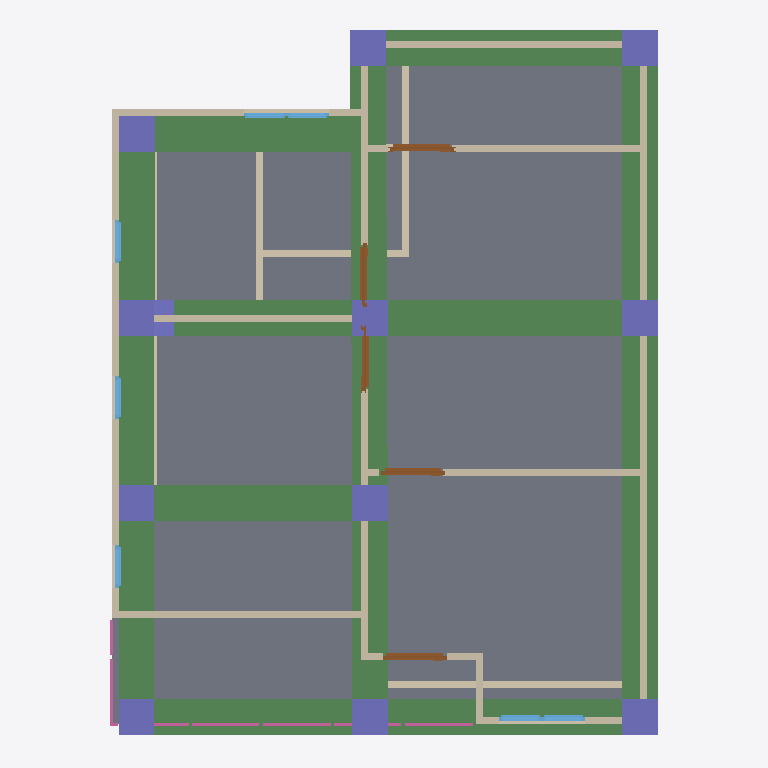
Plan cut of the same IFC building model at storey '2F' (level 3.00 m, cut at 4.40 m), seen from above with north up, elements coloured by IFC class: 21 walls (beige), 12 columns (violet), 10 beams (green), 7 windows (light blue), 5 doors (brown), 4 railings (pink), 1 slab (grey). Cut surfaces are drawn darker.
Extent 10.0 m × 10.0 m × 7.1 m (x, y, z). Storeys (3): GF at 0.00 m; 2F at 3.00 m; 3F at 6.00 m. Elements (107): 28 IfcWall, 23 IfcColumn, 20 IfcBeam, 12 IfcWindow, 9 IfcDoor, 8 IfcRailing, 3 IfcSlab, 2 IfcStairFlight, 1 IfcCovering, 1 IfcRoof.

HEADER;
FILE_DESCRIPTION(('ViewDefinition[DesignTransferView]'),'2;1');
FILE_NAME('s05_Activity.ifc','2025-09-08T15:36:39+08:00',(''),(''),'IfcOpenShell 0.8.3-post1','Bonsai 0.8.3-post1','');
FILE_SCHEMA(('IFC4'));
ENDSEC;
DATA;
#1=IFCPROJECT('3A7Dh9qi95XfEAO8Wz96cV',$,'My Project',$,$,$,$,(#14,#26),#9);
#31=IFCSITE('2_NnBeoxj06etBhgP4W5cW',$,'My Site',$,$,#54,$,$,$,$,$,$,$,$);
#37=IFCBUILDING('1sBi1c5Gb80uSs9XVP7v$r',$,'My Building',$,$,#60,$,$,$,$,$,$);
#43=IFCBUILDINGSTOREY('14f1FQ16z4cO4Yvlrr$Gmz',$,'2F',$,$,#3036,$,$,$,$);
#67=IFCBUILDINGSTOREY('3mriL4$Mj2WPXWxG4_H0ww',$,'GF',$,$,#83,$,$,$,$);
#3212=IFCBUILDINGSTOREY('37mlBMQ3D2zwdtCq8vQ2zr',$,'3F',$,$,#3233,$,$,$,$);
#4009=IFCSLAB('1DOFv6GJrEGBkrNhRConTG',$,'Slab',$,$,#4016,#4023,$,$);
#10415=IFCBEAM('1kbfA_aK9ASOrccYQoGlJm',$,'Beam',$,$,#10422,#10426,$,$);
#10556=IFCBEAM('1CcRJVVsrEKxBupj4gJGel',$,'Beam',$,$,#10563,#10567,$,$);
#10392=IFCBEAM('34VAXQsn5AUOI7XcoepQTF',$,'Beam',$,$,#10400,#10404,$,$);
#10472=IFCBEAM('2PzfWak$r8Qh95mfpIogCJ',$,'Beam',$,$,#10479,#10483,$,$);
#11126=IFCBEAM('3ObrPlNHbAPBVhMwJPexHV',$,'Beam',$,$,#11133,#11137,$,$);
#10644=IFCBEAM('22Fx2_639CgvmeK9aukxnE',$,'Beam',$,$,#10651,#10655,$,$);
#10688=IFCBEAM('17epWBhnr718GbJijyMYtu',$,'Beam',$,$,#10695,#10699,$,$);
#10666=IFCBEAM('15BE10QqLEABXykmSJA_bs',$,'Beam',$,$,#10673,#10677,$,$);
#10494=IFCBEAM('3SXmiFISH6MgQpb9Y4dNts',$,'Beam',$,$,#10538,#10505,$,$);
#10710=IFCBEAM('0tihVjBSDAnu44eukz7Xii',$,'Beam',$,$,#10717,#10721,$,$);
#3358=IFCWALL('3fQpO0iBLEif1GBHBck1XP',$,'Wall',$,$,#3369,#3364,$,$);
#3458=IFCWALL('3S_9XphizAWegZUUajXdbH',$,'Wall',$,$,#3865,#3464,$,$);
#4297=IFCWALL('0VizAxC_v9fPLTz23IhQ$f',$,'Wall',$,$,#4308,#4303,$,$);
#3383=IFCWALL('3CAm2oyAPDUB$k$88duYzN',$,'Wall',$,$,#3769,#3389,$,$);
#91=IFCWALL('306He8XQH3Je85u4aQmcAc',$,'Wall',$,$,#104,#99,$,$);
#3433=IFCWALL('3t8SG0LnL4v9yCT711vgyR',$,'Wall',$,$,#3833,#3439,$,$);
#4671=IFCWALL('0z49U8Ef99Jh351pxMeRNT',$,'Wall',$,$,#4682,#4677,$,$);
#5181=IFCWALL('3WpuCOhoH6Cw6BJllbtyH8',$,'Wall',$,$,#5192,#5187,$,$);
#4031=IFCWALL('0Qyu3u09nCxOkubl5r07ig',$,'Wall',$,$,#5287,#4037,$,$);
#8534=IFCCOLUMN('3oV$D$d4j3N8CQs2CTfOh6',$,'Column',$,$,#8541,#8545,$,$);
#8556=IFCCOLUMN('048C2SFd53Rfo2MOzG_VTs',$,'Column',$,$,#8563,#8567,$,$);
#8710=IFCCOLUMN('3tSTOsHh17cgydd4UX1fra',$,'Column',$,$,#8717,#8721,$,$);
#8732=IFCCOLUMN('0eD84O$fzDnPEZ8Lq5lIKq',$,'Column',$,$,#8739,#8743,$,$);
#8820=IFCCOLUMN('1oaCEmuJnFtQO8a5NidZrL',$,'Column',$,$,#11167,#8831,$,$);
#8952=IFCCOLUMN('1g7vsUGfn24voEtU27Oj3S',$,'Column',$,$,#8953,#8963,$,$);
#8996=IFCCOLUMN('3OthDrHRT5TubDvN47Ajk8',$,'Column',$,$,#9049,#9007,$,$);
#4221=IFCWALL('16C3a$TtrDkRH_1_xnTYFr',$,'Wall',$,$,#4834,#4227,$,$);
#8754=IFCCOLUMN('1r$PXlGI59rOgCQrK$ma3O',$,'Column',$,$,#11192,#8765,$,$);
#8776=IFCCOLUMN('0_SaLEfGr31vDDX3blbY4k',$,'Column',$,$,#9076,#8787,$,$);
#9099=IFCCOLUMN('3W_tVXekL0Yw34x8uoU216',$,'Column',$,$,#11187,#9110,$,$);
#8798=IFCCOLUMN('0iBcolYuDBC8Ifp2iVTlvz',$,'Column',$,$,#8799,#8809,$,$);
#1140=IFCWALL('0qziFmBoL4rA5o2SwaVqBP',$,'Wall',$,$,#1151,#1146,$,$);
#4145=IFCWALL('00bAJdEVH6HQXVvLB1azwl',$,'Wall',$,$,#4156,#4151,$,$);
#1178=IFCWALL('3Z9$m9IxH4_ubSvEP8vQng',$,'Wall',$,$,#1747,#1184,$,$);
#684=IFCWALL('3IL1t0RYzEBf4Ll_F$fedx',$,'Wall',$,$,#959,#690,$,$);
#1203=IFCWALL('2JPLAP5l91Dfi13WlXlwVG',$,'Wall',$,$,#1982,#1209,$,$);
#3333=IFCWALL('28SunKpHPBXQTZPlGhBtsA',$,'Wall',$,$,#3710,#3339,$,$);
#7470=IFCCOLUMN('3xPDQSJR94QgKjBeDV1SqV',$,'Column',$,$,#7477,#7481,$,$);
#634=IFCWALL('1uYb333M96$gY3S6OFL8W6',$,'Wall',$,$,#900,#640,$,$);
#4373=IFCWALL('1i7m03KUfCC8kgyYO6j0x8',$,'Wall',$,$,#4384,#4379,$,$);
#5219=IFCDOOR('0FDmFf8VPFUupQmO1YI_2N',$,'Door',$,$,#5292,#5227,$,2.0,0.899999976158142,$,$,$);
#4557=IFCDOOR('2E88v7u9n4U9kPQSUdKLkC',$,'Door',$,$,#4621,#4566,$,2.0,0.899999976158142,$,$,$);
#4758=IFCDOOR('1XwrPkuurEshyOju9N8lSS',$,'Door',$,$,#5272,#4766,$,2.0,0.899999976158142,$,$,$);
#4861=IFCDOOR('3HdaNrz_93JPkXrZFBUxu9',$,'Door',$,$,#5282,#4869,$,2.0,0.899999976158142,$,$,$);
#4807=IFCDOOR('1WWhd_eQT6_gOOSYy9B26O',$,'Door',$,$,#5277,#4815,$,2.0,0.899999976158142,$,$,$);
#6269=IFCRAILING('1LZ5aCl1r0X8YhtyJ45ZKu',$,'Railing',$,$,#6289,#6277,$,$);
#3408=IFCWALL('2VuBVDJuf1xwx_gs6X6PpZ',$,'Wall',$,$,#3801,#3414,$,$);
#4411=IFCWALL('1THQ2wePv8ZhiIXHhO4Kvp',$,'Wall',$,$,#4422,#4417,$,$);
#6497=IFCRAILING('3L7_sDnTvEgfMMUESKkscS',$,'Railing',$,'FRAMELESS_PANEL',#7234,#6506,$,.USERDEFINED.);
#6226=IFCRAILING('0fs9SuNcj42BRdDAceY$LK',$,'Railing',$,$,#6247,#6235,$,$);
#4335=IFCWALL('2zVrTY4q1EOepDGBwoTo0j',$,'Wall',$,$,#4346,#4341,$,$);
#5617=IFCWINDOW('3WkJo3SRLBIOZanJS1imuP',$,'Window',$,$,#5681,#5626,$,0.899999976158142,0.600000023841858,$,$,$);
#5682=IFCWINDOW('14nvmhTM1CLxmsr7Z7NfU$',$,'Window',$,$,#5730,#5690,$,0.899999976158142,0.600000023841858,$,$,$);
#5731=IFCWINDOW('3IvyzTStD3XgM0yPHjszlB',$,'Window',$,$,#5795,#5740,$,0.899999976158142,0.600000023841858,$,$,$);
#5877=IFCWINDOW('1bzPyI0Or7i8_RQaiEg$qi',$,'Window',$,$,#5941,#5886,$,0.899999976158142,0.600000023841858,$,$,$);
#5942=IFCWINDOW('3ck4JChW98G83vx9_OG4Iy',$,'Window',$,$,#6006,#5951,$,0.899999976158142,0.600000023841858,$,$,$);
#6007=IFCWINDOW('26CBWxgrH7zRmqYCS3e3QU',$,'Window',$,$,#6071,#6016,$,0.899999976158142,0.600000023841858,$,$,$);
#6072=IFCWINDOW('1nDp7s$pr55foZjI3oy83m',$,'Window',$,$,#6120,#6080,$,0.899999976158142,0.600000023841858,$,$,$);
#6367=IFCRAILING('2OpR4Wvvb0qQBuH8gGEUuK',$,'Railing',$,'FRAMELESS_PANEL',#6388,#6376,$,.USERDEFINED.);
ENDSEC;